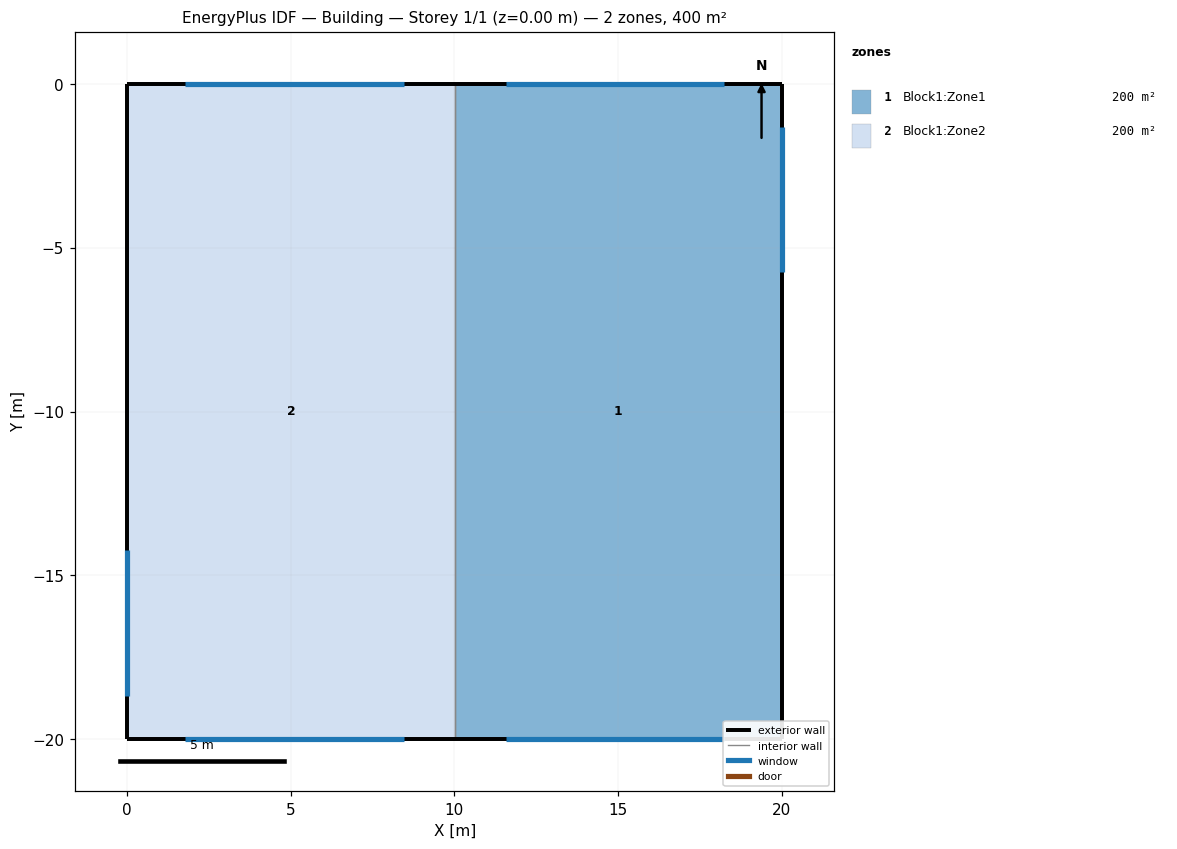
=== STOREY PLAN SPEC (per zone: floor XY polygon, exterior-wall plan segments, windows/doors) ===
zone 1: Block1:Zone1  (200.0 m²)
  floor: (20.01, -20.00) (10.01, -20.00) (10.01, 0.00) (20.01, 0.00)
  exterior wall: (20.01, -20.00) – (20.01, 0.00)  [20.0 m]
    window: (20.01, -5.75) – (20.01, -1.30)  [6.3 m²]
  exterior wall: (20.01, 0.00) – (10.01, 0.00)  [10.0 m]
    window: (18.23, 0.00) – (11.57, 0.00)  [9.5 m²]
  exterior wall: (10.01, -20.00) – (20.01, -20.00)  [10.0 m]
    window: (11.57, -20.00) – (18.23, -20.00)  [9.5 m²]
  interior walls: 1
zone 2: Block1:Zone2  (200.0 m²)
  floor: (10.01, -20.00) (0.01, -20.00) (0.01, 0.00) (10.01, 0.00)
  exterior wall: (10.01, 0.00) – (0.01, 0.00)  [10.0 m]
    window: (8.45, 0.00) – (1.79, 0.00)  [9.5 m²]
  exterior wall: (0.01, 0.00) – (0.01, -20.00)  [20.0 m]
    window: (0.01, -14.24) – (0.01, -18.69)  [6.3 m²]
  exterior wall: (0.01, -20.00) – (10.01, -20.00)  [10.0 m]
    window: (1.79, -20.00) – (8.45, -20.00)  [9.5 m²]
  interior walls: 1

=== DERIVED (storey summary) ===
Building: Building
Storey: 1 of 1  (floor level z = 0.00 m)
Storey gross floor area: 400.0 m²
Zones on this storey: 2
  - Block1:Zone1: floor 200.0 m²; exterior wall 40.0 m (140.0 m²); 3 window(s) 25.2 m²; WWR 18.0%
  - Block1:Zone2: floor 200.0 m²; exterior wall 40.0 m (140.0 m²); 3 window(s) 25.2 m²; WWR 18.0%
Zone adjacency (shared interzone walls):
  - Block1:Zone1 ↔ Block1:Zone2